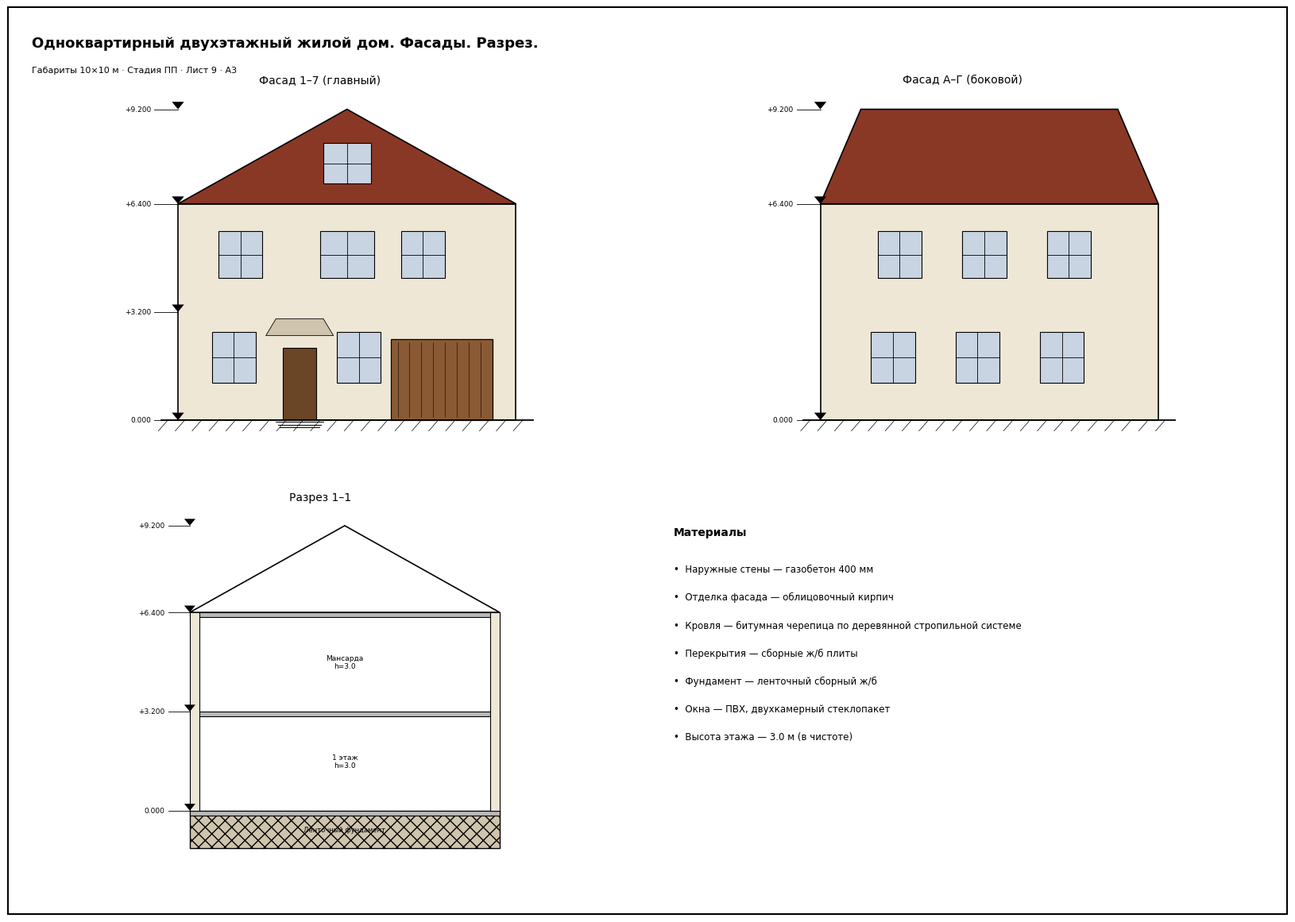

Recreate this plot in Python.
import matplotlib; matplotlib.use("Agg"); import matplotlib.pyplot as plt
from matplotlib.patches import Rectangle, Polygon as MPoly
from matplotlib.font_manager import FontProperties
import numpy as np
FP=FontProperties(family='DejaVu Sans')
W=10.0; H1=3.2; H2=6.4; RIDGE=9.2
WALLC='#efe7d6'; ROOFC='#8a3826'; WIN='#c8d4e2'; DOORC='#6a4526'; GARC='#8a5a34'
def ground(ax,x0,x1):
    ax.plot([x0-0.5,x1+0.5],[0,0],'k-',lw=1.3)
    for x in np.arange(x0-0.3,x1+0.6,0.5): ax.plot([x,x-0.28],[0,-0.32],'k-',lw=0.5)
def window(ax,x,z,w,h):
    ax.add_patch(Rectangle((x,z),w,h,fc=WIN,ec='k',lw=0.8))
    ax.plot([x+w/2,x+w/2],[z,z+h],'k-',lw=0.6); ax.plot([x,x+w],[z+h/2,z+h/2],'k-',lw=0.6)
def level(ax,x,z,txt):
    ax.add_patch(MPoly([(x,z),(x-0.18,z+0.22),(x+0.18,z+0.22)],closed=True,fc='k'))
    ax.plot([x-0.7,x],[z,z],'k-',lw=0.6)
    ax.text(x-0.8,z,txt,ha='right',va='center',fontsize=6.5,fontproperties=FP)

def facade_gable(ax,title):
    ax.set_title(title,fontsize=10,fontproperties=FP)
    ax.add_patch(Rectangle((0,0),W,H2,fc=WALLC,ec='k',lw=1.2))
    ax.add_patch(MPoly([(0,H2),(W,H2),(W/2,RIDGE)],closed=True,fc=ROOFC,ec='k',lw=1.2))
    # entrance + porch
    ax.add_patch(Rectangle((3.1,0),1.0,2.15,fc=DOORC,ec='k',lw=0.8))
    ax.add_patch(MPoly([(2.6,2.5),(4.6,2.5),(4.3,3.0),(2.9,3.0)],closed=True,fc='#cfc4ad',ec='k',lw=0.6)) # козырёк
    for st in range(3): ax.plot([2.9+st*0.06,4.3-st*0.06],[-0.05-st*0.08]*2,'k-',lw=0.7)
    # garage (integrated right)
    ax.add_patch(Rectangle((6.3,0),3.0,2.4,fc=GARC,ec='k',lw=0.9))
    for gx in np.arange(6.5,9.3,0.35): ax.plot([gx,gx],[0.1,2.3],'k-',lw=0.4)
    # windows: ground + mansard
    window(ax,1.0,1.1,1.3,1.5); window(ax,4.7,1.1,1.3,1.5)
    window(ax,1.2,4.2,1.3,1.4); window(ax,4.2,4.2,1.6,1.4); window(ax,6.6,4.2,1.3,1.4)
    window(ax,4.3,7.0,1.4,1.2)  # мансардное в фронтоне
    ground(ax,0,W)
    for z,t in [(0,'0.000'),(H1,'+3.200'),(H2,'+6.400'),(RIDGE,'+9.200')]: level(ax,0,z,t)
    ax.set_xlim(-2.2,W+0.6); ax.set_ylim(-1.2,RIDGE+0.6); ax.set_aspect('equal'); ax.axis('off')

def facade_side(ax,title):
    ax.set_title(title,fontsize=10,fontproperties=FP)
    ax.add_patch(Rectangle((0,0),W,H2,fc=WALLC,ec='k',lw=1.2))
    # eave-side roof: trapezoid profile
    ax.add_patch(MPoly([(0,H2),(W,H2),(W-1.2,RIDGE),(1.2,RIDGE)],closed=True,fc=ROOFC,ec='k',lw=1.2))
    for x in (1.5,4.0,6.5): window(ax,x,1.1,1.3,1.5)
    for x in (1.7,4.2,6.7): window(ax,x,4.2,1.3,1.4)
    ground(ax,0,W)
    for z,t in [(0,'0.000'),(H2,'+6.400'),(RIDGE,'+9.200')]: level(ax,0,z,t)
    ax.set_xlim(-2.2,W+0.6); ax.set_ylim(-1.2,RIDGE+0.6); ax.set_aspect('equal'); ax.axis('off')

def section(ax,title):
    ax.set_title(title,fontsize=10,fontproperties=FP)
    # foundation
    ax.add_patch(Rectangle((0,-1.2),W,1.2,fc='#cfc4ad',ec='k',lw=1,hatch='xx'))
    # slabs
    for z in (0,H1,H2): ax.add_patch(Rectangle((0,z-0.15),W,0.15,fc='#b9b9b9',ec='k',lw=0.8))
    # walls
    for x in (0,W-0.3): ax.add_patch(Rectangle((x,0),0.3,H2,fc=WALLC,ec='k',lw=0.8))
    # roof triangle + mansard ceiling
    ax.add_patch(MPoly([(0,H2),(W,H2),(W/2,RIDGE)],closed=True,fc='none',ec='k',lw=1.2))
    ax.plot([0,W],[H2,H2],'k-',lw=0.6)
    ax.text(W/2,H1/2,'1 этаж\nh=3.0',ha='center',va='center',fontsize=6.5,fontproperties=FP)
    ax.text(W/2,H1+(H2-H1)/2,'Мансарда\nh=3.0',ha='center',va='center',fontsize=6.5,fontproperties=FP)
    ax.text(W/2,-0.6,'Ленточный фундамент',ha='center',va='center',fontsize=6,fontproperties=FP)
    for z,t in [(0,'0.000'),(H1,'+3.200'),(H2,'+6.400'),(RIDGE,'+9.200')]: level(ax,0,z,t)
    ax.set_xlim(-2.2,W+0.6); ax.set_ylim(-1.6,RIDGE+0.6); ax.set_aspect('equal'); ax.axis('off')

fig=plt.figure(figsize=(16.5,11.7),dpi=100); fig.patch.set_facecolor('white')
fig.add_artist(Rectangle((0.012,0.012),0.976,0.976,fill=False,ec='black',lw=1.5,transform=fig.transFigure))
a1=fig.add_axes([0.03,0.50,0.44,0.40]); facade_gable(a1,"Фасад 1–7 (главный)")
a2=fig.add_axes([0.52,0.50,0.44,0.40]); facade_side(a2,"Фасад А–Г (боковой)")
a3=fig.add_axes([0.03,0.07,0.44,0.38]); section(a3,"Разрез 1–1")
fig.text(0.52,0.42,"Материалы",fontsize=10,weight='bold',fontproperties=FP)
spec=["Наружные стены — газобетон 400 мм","Отделка фасада — облицовочный кирпич",
      "Кровля — битумная черепица по деревянной стропильной системе",
      "Перекрытия — сборные ж/б плиты","Фундамент — ленточный сборный ж/б",
      "Окна — ПВХ, двухкамерный стеклопакет","Высота этажа — 3.0 м (в чистоте)"]
for i,s in enumerate(spec): fig.text(0.52,0.38-i*0.03,"•  "+s,fontsize=8.5,fontproperties=FP)
fig.text(0.03,0.945,"Одноквартирный двухэтажный жилой дом. Фасады. Разрез.",fontsize=13,weight='bold',fontproperties=FP)
fig.text(0.03,0.918,"Габариты 10×10 м · Стадия ПП · Лист 9 · A3",fontsize=8,fontproperties=FP)
fig.savefig("Дом_фасады.pdf",facecolor='white'); fig.savefig("Дом_фасады.png",dpi=110,facecolor='white')
print("saved Дом_фасады.png/.pdf")
